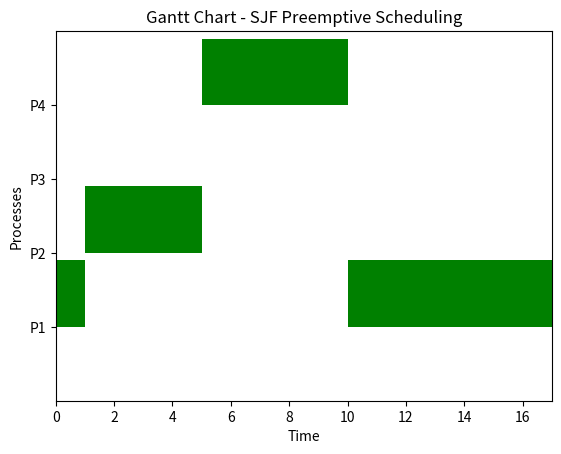

Python code for this plot:
import matplotlib.pyplot as plt

class Process:
    def __init__(self, pid, arrival_time, burst_time):
        self.pid = pid
        self.arrival_time = arrival_time
        self.burst_time = burst_time
        self.remaining_time = burst_time
        self.completion_time = 0
        self.turnaround_time = 0
        self.waiting_time = 0

def plot_gantt_chart(gantt_chart):
    fig, gnt = plt.subplots()
    
    gnt.set_xlabel('Time')
    gnt.set_ylabel('Processes')
    
    # Set x and y axis limits
    gnt.set_xlim(0, gantt_chart[-1][1])
    gnt.set_ylim(0, len(set([p[0] for p in gantt_chart])) + 1)
    
    gnt.set_yticks([i + 1 for i in range(len(set([p[0] for p in gantt_chart])))])
    gnt.set_yticklabels([f"P{p}" for p in sorted(set([p[0] for p in gantt_chart]))])
    
    for process, start, end in gantt_chart:
        gnt.broken_barh([(start, end - start)], (process, 0.9), facecolors='green')
    
    plt.title('Gantt Chart - SJF Preemptive Scheduling')
    plt.show()

def shortest_job_first_preemptive(processes):
    time = 0
    completed = 0
    n = len(processes)
    ready_queue = []
    gantt_chart = []

    while completed != n:
        # Add newly arrived processes to the ready queue
        for process in processes:
            if process.arrival_time == time:
                ready_queue.append(process)

        # Sort by shortest remaining time (SRTF), break ties with arrival time
        ready_queue.sort(key=lambda p: (p.remaining_time, p.arrival_time))

        if ready_queue:
            # Select process with the shortest remaining time
            current_process = ready_queue[0]

            # Gantt Chart records
            if gantt_chart and gantt_chart[-1][0] == current_process.pid:
                gantt_chart[-1] = (current_process.pid, gantt_chart[-1][1], time + 1)
            else:
                gantt_chart.append((current_process.pid, time, time + 1))

            # Execute the process for 1 time unit
            current_process.remaining_time -= 1

            # If the process is completed
            if current_process.remaining_time == 0:
                current_process.completion_time = time + 1
                current_process.turnaround_time = current_process.completion_time - current_process.arrival_time
                current_process.waiting_time = current_process.turnaround_time - current_process.burst_time
                ready_queue.pop(0)  # Remove from ready queue
                completed += 1

        time += 1

    # Print results
    print("PID\tArrival Time\tBurst Time\tCompletion Time\tTurnaround Time\tWaiting Time")
    for process in processes:
        print(f"{process.pid}\t{process.arrival_time}\t\t{process.burst_time}\t\t{process.completion_time}\t\t{process.turnaround_time}\t\t{process.waiting_time}")
    
    # Plot Gantt Chart
    plot_gantt_chart(gantt_chart)

# Example usage
processes = [
    Process(1, 0, 8),
    Process(2, 1, 4),
    Process(3, 2, 9),
    Process(4, 3, 5),
]

shortest_job_first_preemptive(processes)
